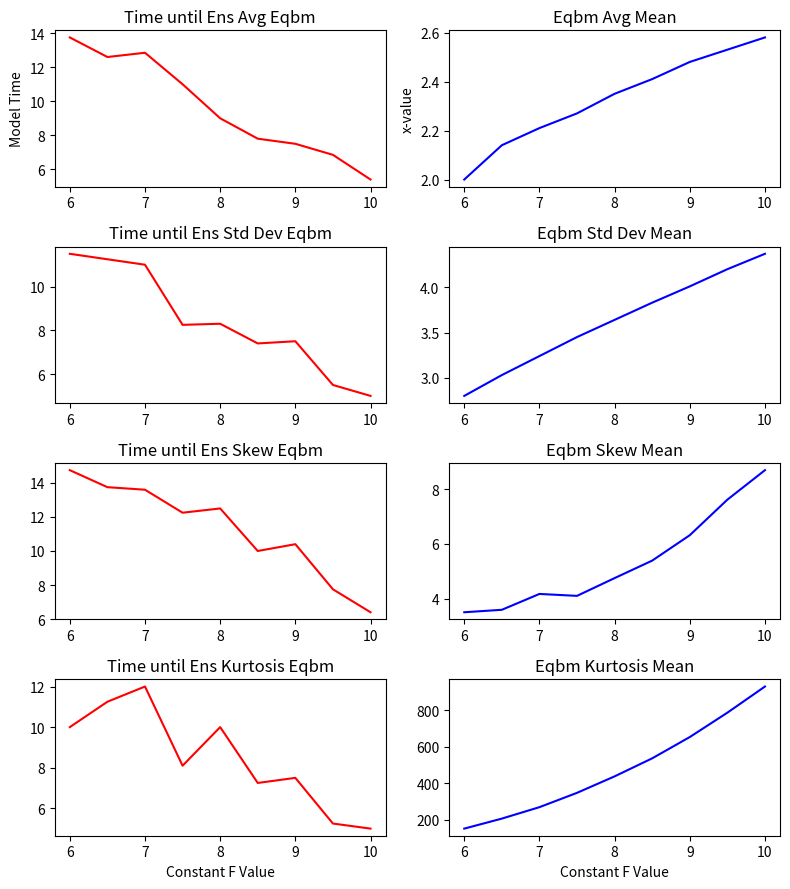

Python code for this plot: (Note: this script raises an exception after producing the figure.)
import numpy as np
import matplotlib.pyplot as plt

# Current forcing runs
forcing_index_1D = np.array( [ 
    6.0, 
    6.5, 
    7.0, 
    7.5, 
    8.0, 
    8.5, 
    9.0, 
    9.5, 
    10.0 
    ] 
)

# note: this process was not done rigorously . . .
# these will all be rather rough approximations 

'''
Times until eqbm
'''

Avg_time_until_stability_1D = np.array( [
    13.75,
    12.6,
    12.85,
    11.0,
    9.0,
    7.8,
    7.5,
    6.85,
    5.4
    ]
)

StdDev_time_until_stability_1D = np.array( [
    11.5,
    11.25,
    11.0,
    8.25,
    8.3,
    7.4,
    7.5,
    5.5,
    5.0
    ] 
)

Skew_time_until_stability_1D = np.array( [
    14.75,
    13.75,
    13.6,
    12.25,
    12.5,
    10.0,
    10.4,
    7.75,
    6.4
    ]
)

Kurtosis_time_until_stability_1D = np.array( [
    10.0,
    11.25,
    12.0,
    8.1,
    10.0,
    7.25,
    7.5,
    5.25,
    5.0
    ]
)

'''
Eqbm values - these values were calculated from the model, not estimated
'''

Eqbm_avg = np.array( [
    2.0,
    2.14,
    2.21,
    2.27,
    2.35,
    2.41,
    2.48,
    2.53,
    2.58
    ]
)

Eqbm_StdDev = np.array( [
    2.8,
    3.03,
    3.24,
    3.45,
    3.64,
    3.83,
    4.01,
    4.20,
    4.37
    ] 
)

Eqbm_Skew = np.array( [
    3.5,
    3.59,
    4.17,
    4.1,
    4.75,
    5.39,
    6.32,
    7.62,
    8.70
    ]
)

Eqbm_Kurtosis = np.array( [
    151,
    206,
    268.8,
    347.54,
    438.0,
    537.08,
    654.0,
    787.8,
    931.5
    ]
)




'''
Plotting
'''

# Init figure
fig, axs = plt.subplots( nrows=4, ncols=2, figsize=(8,9))

# First subplot
ax = axs[0,0]
ax.set_title( 'Time until Ens Avg Eqbm' )
ax.set_ylabel( 'Model Time' )
ax.plot( forcing_index_1D, Avg_time_until_stability_1D, '-r')
#ax.axhline( np.mean(np.sqrt(tseries_sqmean)[-20:]), color='k', linestyle=':')

# 2nd subplot
ax = axs[1,0]
ax.set_title( 'Time until Ens Std Dev Eqbm' )
ax.plot( forcing_index_1D, StdDev_time_until_stability_1D, '-r')

# 3rd subplot
ax = axs[2,0]
ax.set_title( 'Time until Ens Skew Eqbm' )
ax.plot( forcing_index_1D, Skew_time_until_stability_1D, '-r')

# 4th subplot
ax = axs[3,0]
ax.set_title( 'Time until Ens Kurtosis Eqbm' )
ax.set_xlabel('Constant F Value')
ax.plot( forcing_index_1D, Kurtosis_time_until_stability_1D, '-r')

# 5th subplot
ax = axs[0,1]
ax.set_title( 'Eqbm Avg Mean' )
ax.set_ylabel( 'x-value' )
ax.plot( forcing_index_1D, Eqbm_avg, '-b')

# 6th subplot
ax = axs[1,1]
ax.set_title( 'Eqbm Std Dev Mean' )
ax.plot( forcing_index_1D, Eqbm_StdDev, '-b')

# 7th subplot
ax = axs[2,1]
ax.set_title( 'Eqbm Skew Mean' )
ax.plot( forcing_index_1D, Eqbm_Skew, '-b')

# 8th subplot
ax = axs[3,1]
ax.set_title( 'Eqbm Kurtosis Mean' )
ax.set_xlabel( 'Constant F Value' )
ax.plot( forcing_index_1D, Eqbm_Kurtosis, '-b')



plt.tight_layout()

save_directory = './Constant_Forcing_Plots/'
plt.savefig( f'{save_directory}const_forcing_eqbm_time_analysis.png' )
